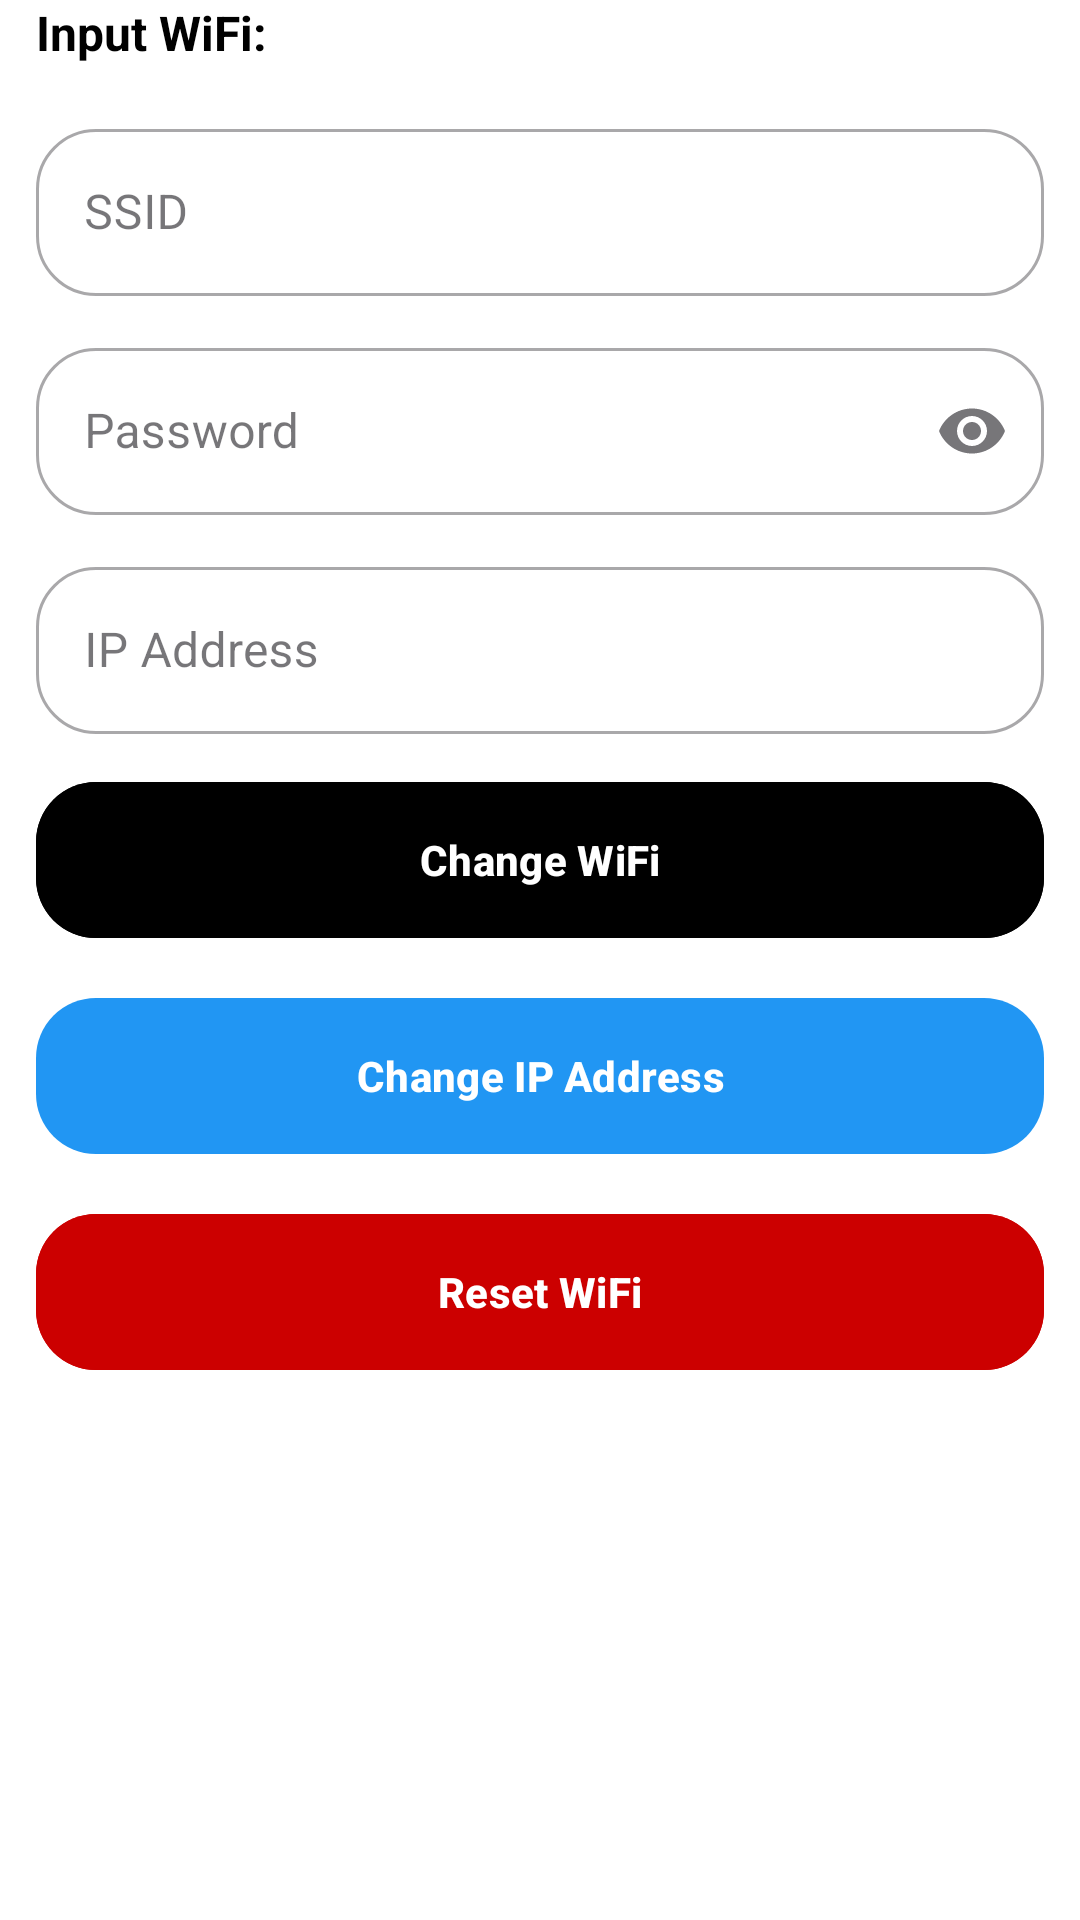

Android layout source for this screen:
<!-- AndroidManifest.xml: application theme Theme.ScoreboardTennis -->
<!-- res/layout/fragment_satu.xml -->
<?xml version="1.0" encoding="utf-8"?>
<androidx.core.widget.NestedScrollView xmlns:android="http://schemas.android.com/apk/res/android"
    xmlns:app="http://schemas.android.com/apk/res-auto"
    xmlns:tools="http://schemas.android.com/tools"
    android:layout_width="match_parent"
    android:layout_height="match_parent"
    android:fillViewport="true"
    android:background="@color/white"
    tools:context=".UI.Activity.SettingActivity">

    <androidx.constraintlayout.widget.ConstraintLayout

        android:layout_width="match_parent"
        android:layout_height="wrap_content"
        android:paddingBottom="16dp">

        <TextView
            android:id="@+id/textLabelWifi"
            android:layout_width="wrap_content"
            android:layout_height="wrap_content"
            android:text="Input WiFi:"
            android:textStyle="bold"
            android:textSize="16sp"
            android:textColor="@android:color/black"

            app:layout_constraintStart_toStartOf="parent"
            android:layout_marginStart="12dp"
            tools:ignore="MissingConstraints" />

        
        <com.google.android.material.textfield.TextInputLayout
            android:id="@+id/inputSsidWifi"
            style="@style/Widget.MaterialComponents.TextInputLayout.OutlinedBox"
            android:layout_width="0dp"
            android:layout_height="wrap_content"
            android:hint="SSID"
            android:layout_marginTop="16dp"
            app:startIconDrawable="@drawable/baseline_compass_calibration_24"
            android:layout_marginStart="12dp"
            android:layout_marginEnd="12dp"
            app:boxCornerRadiusBottomEnd="20dp"
            app:boxCornerRadiusBottomStart="20dp"
            app:boxCornerRadiusTopEnd="20dp"
            app:boxCornerRadiusTopStart="20dp"
            app:layout_constraintTop_toBottomOf="@id/textLabelWifi"
            app:layout_constraintStart_toStartOf="parent"
            app:layout_constraintEnd_toEndOf="parent"
            tools:ignore="MissingConstraints">

            <com.google.android.material.textfield.TextInputEditText
                android:id="@+id/ssidWifiEditText"
                android:layout_width="match_parent"
                android:layout_height="wrap_content"
                android:inputType="text"
                android:textColor="@android:color/black"/>
        </com.google.android.material.textfield.TextInputLayout>

        
        <com.google.android.material.textfield.TextInputLayout
            android:id="@+id/inputPasswordWifi"
            style="@style/Widget.MaterialComponents.TextInputLayout.OutlinedBox"
            android:layout_width="0dp"
            android:layout_height="wrap_content"
            android:hint="Password"
            app:startIconDrawable="@drawable/baseline_compass_calibration_24"
            android:layout_marginTop="12dp"
            android:layout_marginStart="12dp"
            android:layout_marginEnd="12dp"
            app:boxCornerRadiusBottomEnd="20dp"
            app:boxCornerRadiusBottomStart="20dp"
            app:boxCornerRadiusTopEnd="20dp"
            app:endIconMode="password_toggle"
            app:boxCornerRadiusTopStart="20dp"
            app:layout_constraintTop_toBottomOf="@id/inputSsidWifi"
            app:layout_constraintStart_toStartOf="parent"
            app:layout_constraintEnd_toEndOf="parent">

            <com.google.android.material.textfield.TextInputEditText
                android:id="@+id/passwordWifiEditText"
                android:layout_width="match_parent"
                android:layout_height="wrap_content"
                android:inputType="textPassword"
                android:textColor="@android:color/black" />
        </com.google.android.material.textfield.TextInputLayout>

        
        <com.google.android.material.button.MaterialButton
            android:id="@+id/buttonSaveWifi"
            android:layout_width="match_parent"
            android:layout_height="60dp"
            android:text="Change WiFi"
            android:layout_marginStart="12dp"
            android:layout_marginEnd="12dp"
            android:layout_marginTop="12dp"
            android:textSize="14sp"
            android:textStyle="bold"
            android:backgroundTint="@color/black"
            app:cornerRadius="20dp"
            app:layout_constraintTop_toBottomOf="@id/inputIpAddress"
            app:layout_constraintStart_toStartOf="parent"
            app:layout_constraintEnd_toEndOf="parent"/>




        <com.google.android.material.textfield.TextInputLayout
            android:id="@+id/inputIpAddress"
            style="@style/Widget.MaterialComponents.TextInputLayout.OutlinedBox"
            android:layout_width="0dp"
            android:layout_height="wrap_content"
            android:hint="IP Address"
            app:startIconDrawable="@drawable/baseline_add_location_alt_24"
            android:layout_marginTop="12dp"
            android:layout_marginStart="12dp"
            android:layout_marginEnd="12dp"
            app:boxCornerRadiusBottomEnd="20dp"
            app:boxCornerRadiusBottomStart="20dp"
            app:boxCornerRadiusTopEnd="20dp"
            app:boxCornerRadiusTopStart="20dp"
            app:layout_constraintTop_toBottomOf="@id/inputPasswordWifi"
            app:layout_constraintStart_toStartOf="parent"
            app:layout_constraintEnd_toEndOf="parent">

            <com.google.android.material.textfield.TextInputEditText
                android:id="@+id/ipAddressEditText"
                android:layout_width="match_parent"
                android:layout_height="wrap_content"
                android:inputType="text"
                android:textColor="@android:color/black" />
        </com.google.android.material.textfield.TextInputLayout>

        
        <com.google.android.material.button.MaterialButton
            android:id="@+id/buttonSaveIpAddress"
            android:layout_width="match_parent"
            android:layout_height="60dp"
            android:text="Change IP Address"
            android:layout_marginStart="12dp"
            android:layout_marginEnd="12dp"
            android:layout_marginTop="12dp"
            android:textSize="14sp"
            android:textStyle="bold"
            app:backgroundTint="@drawable/button_save_ip_color"
            app:cornerRadius="20dp"
            app:layout_constraintTop_toBottomOf="@id/buttonSaveWifi"
            app:layout_constraintStart_toStartOf="parent"
            app:layout_constraintEnd_toEndOf="parent"/>

        
        <com.google.android.material.button.MaterialButton
            android:id="@+id/buttonResetWifi"
            android:layout_width="match_parent"
            android:layout_height="60dp"
            android:text="Reset WiFi"
            android:layout_marginTop="12dp"
            android:layout_marginStart="12dp"
            android:layout_marginEnd="12dp"
            android:textSize="14sp"
            android:textStyle="bold"
            android:textColor="@android:color/white"
            android:backgroundTint="@android:color/holo_red_dark"
            app:cornerRadius="20dp"
            app:layout_constraintTop_toBottomOf="@id/buttonSaveIpAddress"
            app:layout_constraintStart_toStartOf="parent"
            app:layout_constraintEnd_toEndOf="parent"/>

    </androidx.constraintlayout.widget.ConstraintLayout>
</androidx.core.widget.NestedScrollView>
<!-- resources referenced by this layout -->
<resources>
  <color name="black">#FF000000</color>
  <color name="white">#FFFFFFFF</color>
  <!-- drawable button_save_ip_color (drawable) -->
  <?xml version="1.0" encoding="utf-8"?>
  <selector xmlns:android="http://schemas.android.com/apk/res/android">
      
      <item android:color="#BDBDBD" android:state_enabled="false" />
      
      <item android:color="#2196F3" /> 
  </selector>
  <style name="Theme.ScoreboardTennis" parent="Base.Theme.ScoreboardTennis" />
  <style name="Base.Theme.ScoreboardTennis" parent="Theme.Material3.DayNight.NoActionBar">
          
          <item name="colorPrimary">@color/black</item>
          <item name="android:windowBackground">@color/black</item>
      </style>
</resources>
